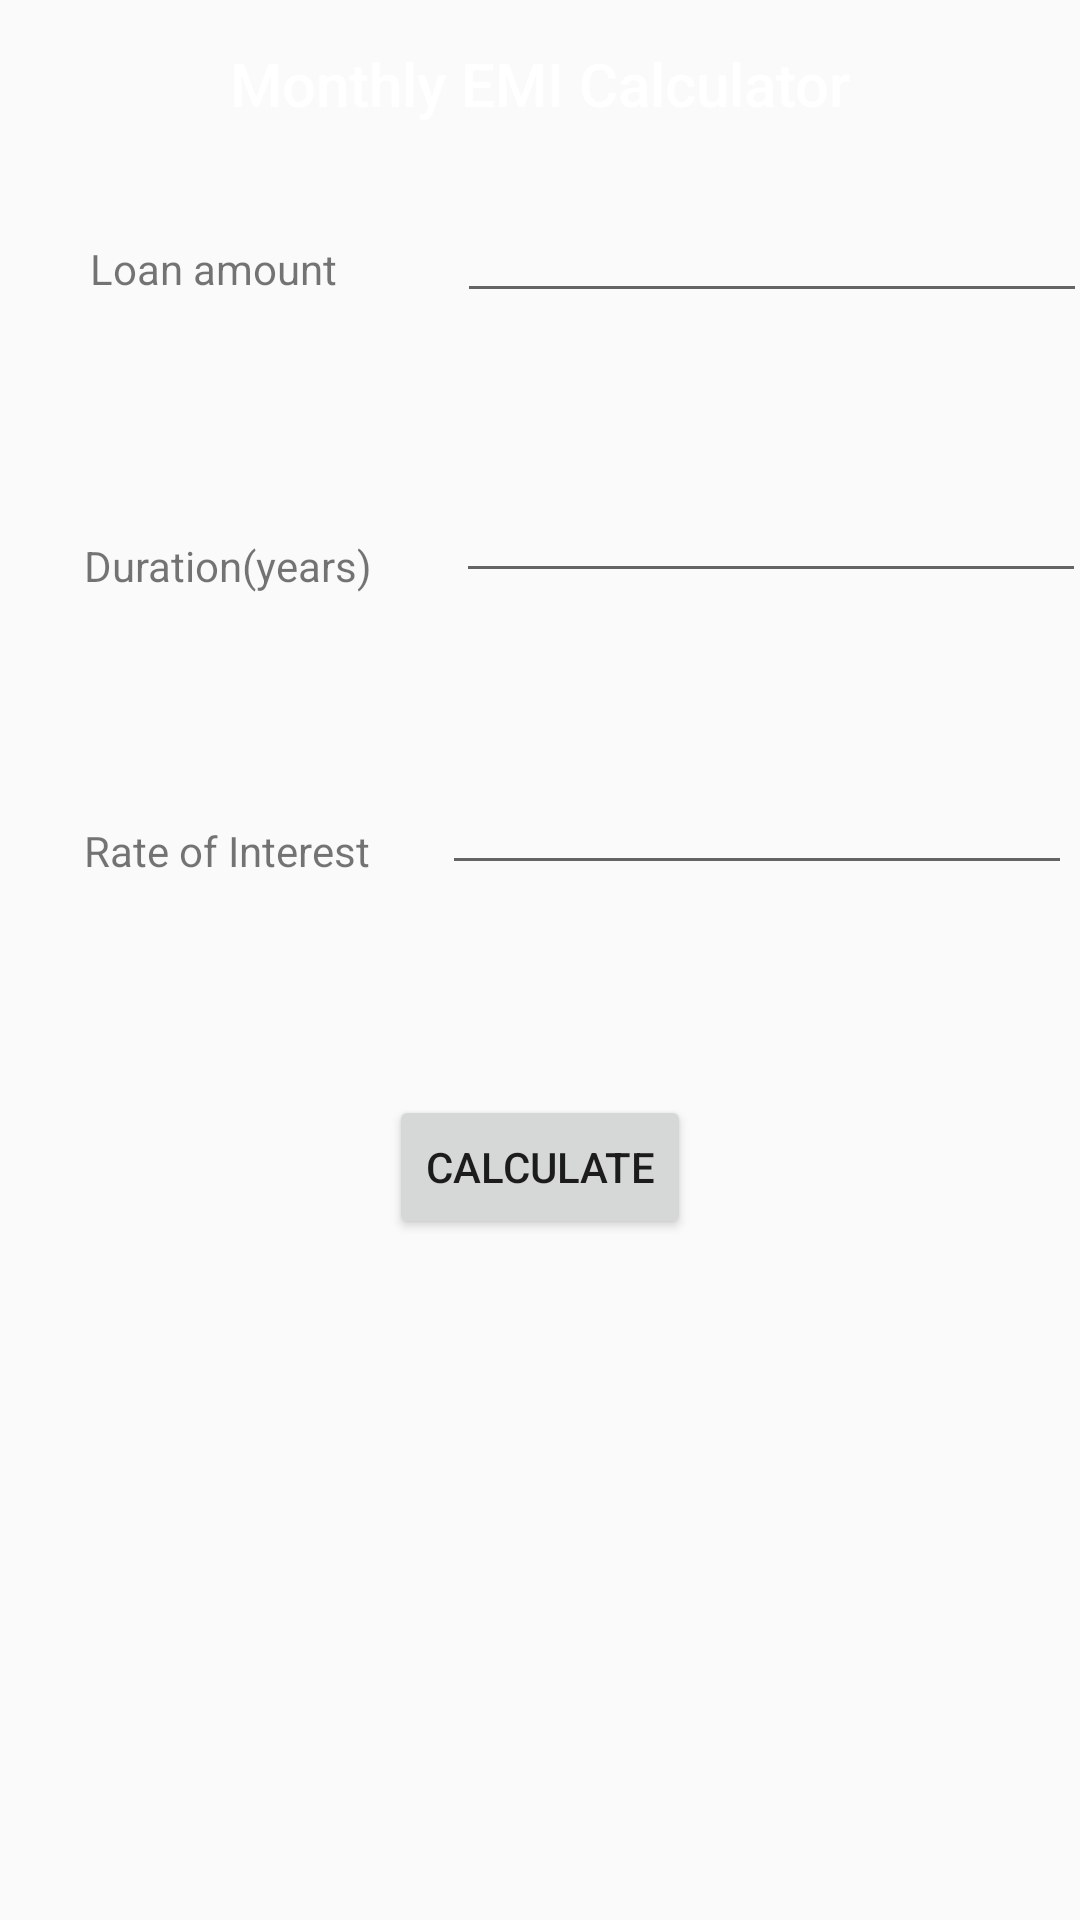

Write the Android layout XML for this screen, with the resource values it uses.
<!-- AndroidManifest.xml: application theme AppTheme -->
<!-- res/layout/activity_e_m_i_calculator.xml -->
<?xml version="1.0" encoding="utf-8"?>
<androidx.constraintlayout.widget.ConstraintLayout xmlns:android="http://schemas.android.com/apk/res/android"
    xmlns:app="http://schemas.android.com/apk/res-auto"
    xmlns:tools="http://schemas.android.com/tools"
    android:layout_width="match_parent"
    android:layout_height="match_parent"
    tools:context=".EMICalculatorActivity">

    <androidx.appcompat.widget.Toolbar
        android:id="@+id/my_toolbar"
        android:layout_width="match_parent"
        android:layout_height="wrap_content"
        android:background="@color/cast_intro_overlay_button_background_color"
        android:minHeight="?attr/actionBarSize"
        android:theme="@style/ToolbarTheme"
        app:popupTheme="@style/ThemeOverlay.AppCompat.Light"
        app:titleTextAppearance="@style/Toolbar.TitleText"
        tools:ignore="MissingConstraints">

        <TextView
            android:id="@+id/toolbar_title"
            style="@style/TextAppearance.AppCompat.Widget.ActionBar.Title"
            android:layout_width="wrap_content"
            android:layout_height="wrap_content"
            android:layout_gravity="center"
            android:text="Monthly EMI Calculator"
            android:textColor="@android:color/white" />
    </androidx.appcompat.widget.Toolbar>

    <TextView
        android:id="@+id/loanAmounttext"
        android:layout_width="wrap_content"
        android:layout_height="wrap_content"
        android:layout_marginStart="30dp"
        android:layout_marginTop="80dp"
        android:text="Loan amount"
        app:layout_constraintStart_toStartOf="parent"
        app:layout_constraintTop_toTopOf="parent" />

    <EditText
        android:id="@+id/editloanAmount"
        android:layout_width="wrap_content"
        android:layout_height="wrap_content"
        android:layout_marginStart="40dp"
        android:layout_marginTop="7dp"
        android:ems="10"
        android:inputType="number"
        app:layout_constraintStart_toEndOf="@+id/loanAmounttext"
        app:layout_constraintTop_toBottomOf="@+id/my_toolbar" />

    <TextView
        android:id="@+id/textView6"
        android:layout_width="wrap_content"
        android:layout_height="wrap_content"
        android:layout_marginStart="28dp"
        android:layout_marginTop="80dp"
        android:text="Duration(years)"
        app:layout_constraintStart_toStartOf="parent"
        app:layout_constraintTop_toBottomOf="@+id/loanAmounttext" />

    <TextView
        android:id="@+id/rate"
        android:layout_width="wrap_content"
        android:layout_height="wrap_content"
        android:layout_marginStart="28dp"
        android:layout_marginTop="76dp"
        android:text="Rate of Interest"
        app:layout_constraintStart_toStartOf="parent"
        app:layout_constraintTop_toBottomOf="@+id/textView6" />

    <EditText
        android:id="@+id/editduration"
        android:layout_width="wrap_content"
        android:layout_height="wrap_content"
        android:layout_marginStart="28dp"
        android:layout_marginTop="52dp"
        android:ems="10"
        android:inputType="number"
        app:layout_constraintStart_toEndOf="@+id/textView6"
        app:layout_constraintTop_toBottomOf="@+id/editloanAmount" />

    <EditText
        android:id="@+id/editroi"
        android:layout_width="wrap_content"
        android:layout_height="wrap_content"
        android:layout_marginStart="24dp"
        android:layout_marginTop="56dp"
        android:ems="10"
        android:inputType="number"
        app:layout_constraintStart_toEndOf="@+id/rate"
        app:layout_constraintTop_toBottomOf="@+id/editduration" />

    <Button
        android:id="@+id/calculate"
        android:layout_width="wrap_content"
        android:layout_height="wrap_content"
        android:layout_marginTop="70dp"
        android:onClick="calculate"
        android:text="Calculate"
        app:layout_constraintEnd_toEndOf="parent"
        app:layout_constraintStart_toStartOf="parent"
        app:layout_constraintTop_toBottomOf="@+id/editroi" />

    <FrameLayout
        android:id="@+id/fragment1"
        android:layout_width="409dp"
        android:layout_height="176dp"
        android:layout_marginStart="1dp"
        android:layout_marginLeft="1dp"
        android:layout_marginTop="1dp"
        app:layout_constraintStart_toStartOf="parent"
        app:layout_constraintTop_toBottomOf="@+id/calculate">

    </FrameLayout>
</androidx.constraintlayout.widget.ConstraintLayout>
<!-- resources referenced by this layout -->
<resources>
  <style name="Toolbar.TitleText" parent="TextAppearance.Widget.AppCompat.Toolbar.Title">
          <item name="android:textSize">21sp</item>
          <item name="android:textStyle">italic</item>
      </style>
  <style name="ToolbarTheme" parent="@style/ThemeOverlay.AppCompat.Dark.ActionBar">
          
          <item name="android:textColorPrimary">@android:color/holo_blue_light</item>
          
          <item name="actionMenuTextColor">@android:color/holo_green_light</item>
          
          <item name="colorAccent">@color/colorAccent</item>
          
          <item name="colorControlNormal">@color/colorPrimary</item>
          
          <item name="colorControlActivated">@color/colorPrimaryDark</item>
          
          <item name="colorControlHighlight">@color/colorPrimaryDark</item>
  
          
          
      </style>
  <style name="AppTheme" parent="Theme.AppCompat.Light.DarkActionBar">
          
          <item name="colorPrimary">@color/colorPrimary</item>
          <item name="colorPrimaryDark">@color/colorPrimaryDark</item>
          <item name="colorAccent">@color/colorAccent</item>
      </style>
  <color name="colorAccent">#FF4081</color>
  <color name="colorPrimary">#3F51B5</color>
  <color name="colorPrimaryDark">#303F9F</color>
</resources>
